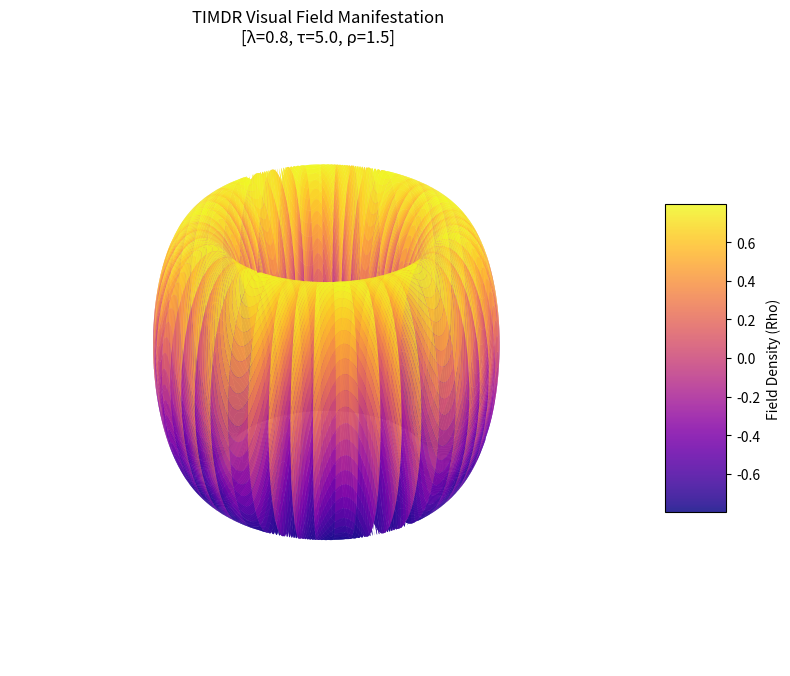

Python code for this plot:
import numpy as np
import matplotlib.pyplot as plt
from scipy.io import wavfile

class TRMSensoryEngine:
    def __init__(self, lmbda: float, tau: float, rho: float):
        """
        Inicjalizacja silnika zmysłowego TIMDR.
        λ (lmbda) - skala geometryczna
        τ (tau)   - częstotliwość bazowa rezonansu / czas
        ρ (rho)   - gęstość informacyjna (złożoność amplitudy)
        """
        self.lmbda = lmbda
        self.tau = tau
        self.rho = rho

    def generate_topological_wave(self, resolution: int = 500):
        """Generuje geometrię skrętu polowego (TRM-Geometry-Core) dla obrazu."""
        theta = np.linspace(0, 2 * np.pi, resolution)
        phi = np.linspace(0, 2 * np.pi, resolution)
        THETA, PHI = np.meshgrid(theta, phi)
        
        # Wprowadzenie skrętu topologicznego wymuszonego przez ρ i τ
        twist = self.rho * np.sin(self.tau * THETA)
        
        # Geometria pola - odwzorowanie toroidalne zmienione skrętem (TRM)
        R = 2 + np.cos(PHI + twist) * self.lmbda
        X = R * np.cos(THETA)
        Y = R * np.sin(THETA)
        Z = np.sin(PHI + twist) * self.lmbda
        
        return X, Y, Z

    def render_visual(self):
        """Wyświetla trójwymiarową strukturę fali topologicznej."""
        X, Y, Z = self.generate_topological_wave()
        
        fig = plt.figure(figsize=(10, 8))
        ax = fig.add_subplot(111, projection='3d')
        
        # Kolorowanie powierzchni gęstością pola (ρ)
        surf = ax.plot_surface(X, Y, Z, cmap='plasma', edgecolor='none', alpha=0.85)
        
        ax.set_title(f"TIMDR Visual Field Manifestation\n[λ={self.lmbda}, τ={self.tau}, ρ={self.rho}]", fontsize=12)
        ax.axis('off') # Ukrywamy osie, liczy się czysta geometria pola
        plt.colorbar(surf, ax=ax, shrink=0.5, aspect=5, label='Field Density (Rho)')
        plt.show()

    def generate_resonance_sound(self, duration: float = 3.0, sample_rate: int = 44100):
        """Generuje czysty rezonans dźwiękowy (TIMDR Transduction) bez strat energii."""
        t = np.linspace(0, duration, int(sample_rate * duration), endpoint=False)
        
        # Częstotliwość bazowa uwarunkowana parametrem rezonansu τ
        base_freq = 220 * self.tau  
        
        # Fala podstawowa (implozja/ssanie) + wyższe harmoniczne wymuszone gęstością ρ (skręt)
        wave = np.sin(2 * np.pi * base_freq * t)
        
        # Dodanie harmonicznych punktu zwrotnego (stabilność rezonansu)
        for i in range(2, 5):
            wave += (self.rho / i) * np.sin(2 * np.pi * (base_freq * i) * t * (1 / (t + 1)**(self.lmbda)))

        # Normalizacja audio do formatu 16-bit PCM
        wave = wave / np.max(np.abs(wave))
        audio_data = np.int16(wave * 32767)
        
        filename = f"trm_resonance_L{self.lmbda}_T{self.tau}_R{self.rho}.wav"
        wavfile.write(filename, sample_rate, audio_data)
        print(f"[PC_TIMDR Output]: Dźwięk wyemitowany i zapisany jako {filename}")

# --- URUCHOMIENIE WALIDACYJNE I GENEROWANIE ---
if __name__ == "__main__":
    # Konfiguracja wektora stanu: Średnia skala, wysoki rezonans, gęsty skręt topologiczny
    engine = TRMSensoryEngine(lmbda=0.8, tau=5.0, rho=1.5)
    
    # 1. Wyemituj obraz (Manifestacja Wizualna)
    engine.render_visual()
    
    # 2. Wyemituj dźwięk (Manifestacja Akustyczna)
    engine.generate_resonance_sound()
